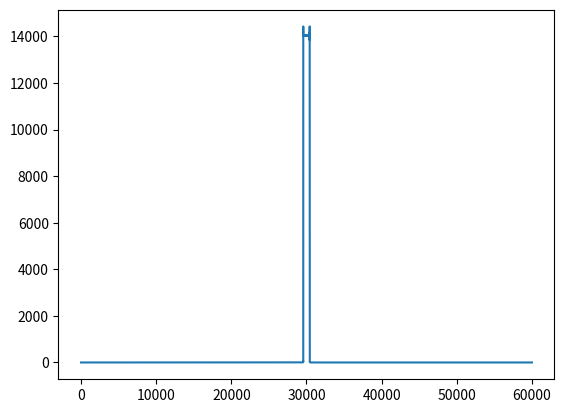
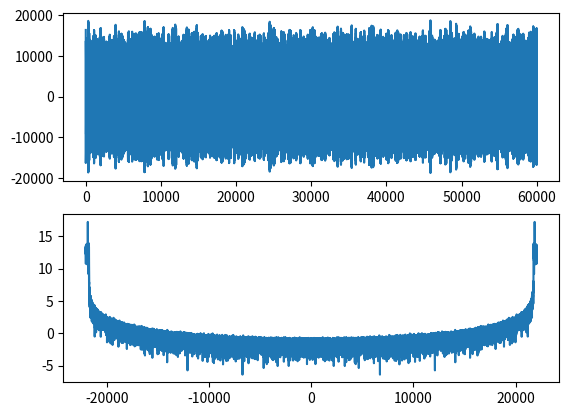

The matplotlib source for these figures, in order: (Note: this script raises an exception after producing the figures.)
import matplotlib.pyplot as plt 
from scipy.io.wavfile import read, write
import numpy as np



N = 60000
dt = 1/44100
total = N*dt
print('total time: %s seconds'%total)
t = np.arange(0, total, dt)
x = np.random.normal(0, 1, N)
y = np.cos(2*np.pi*200*t) + x

B = 100
t = np.arange(-total/2, total/2, dt)
h = 2*B*np.sinc(2*np.pi*B*t)

H = np.fft.fftshift(np.fft.fft(h))
Y = np.fft.fftshift(np.fft.fft(y))

plt.plot(np.abs(H))
plt.show()

y = np.fft.fftshift(np.fft.ifft(H*Y))
spectrum = np.abs(np.fft.fftshift(np.fft.fft(y)))**2
freq = np.fft.fftshift(np.fft.fftfreq(len(y), dt))



fig, ax = plt.subplots(2,1)
ax[0].plot(y)
ax[1].plot(freq, np.log10(spectrum))
plt.show()


y = y/np.max(y)
write('test.wav', 44100, y)
